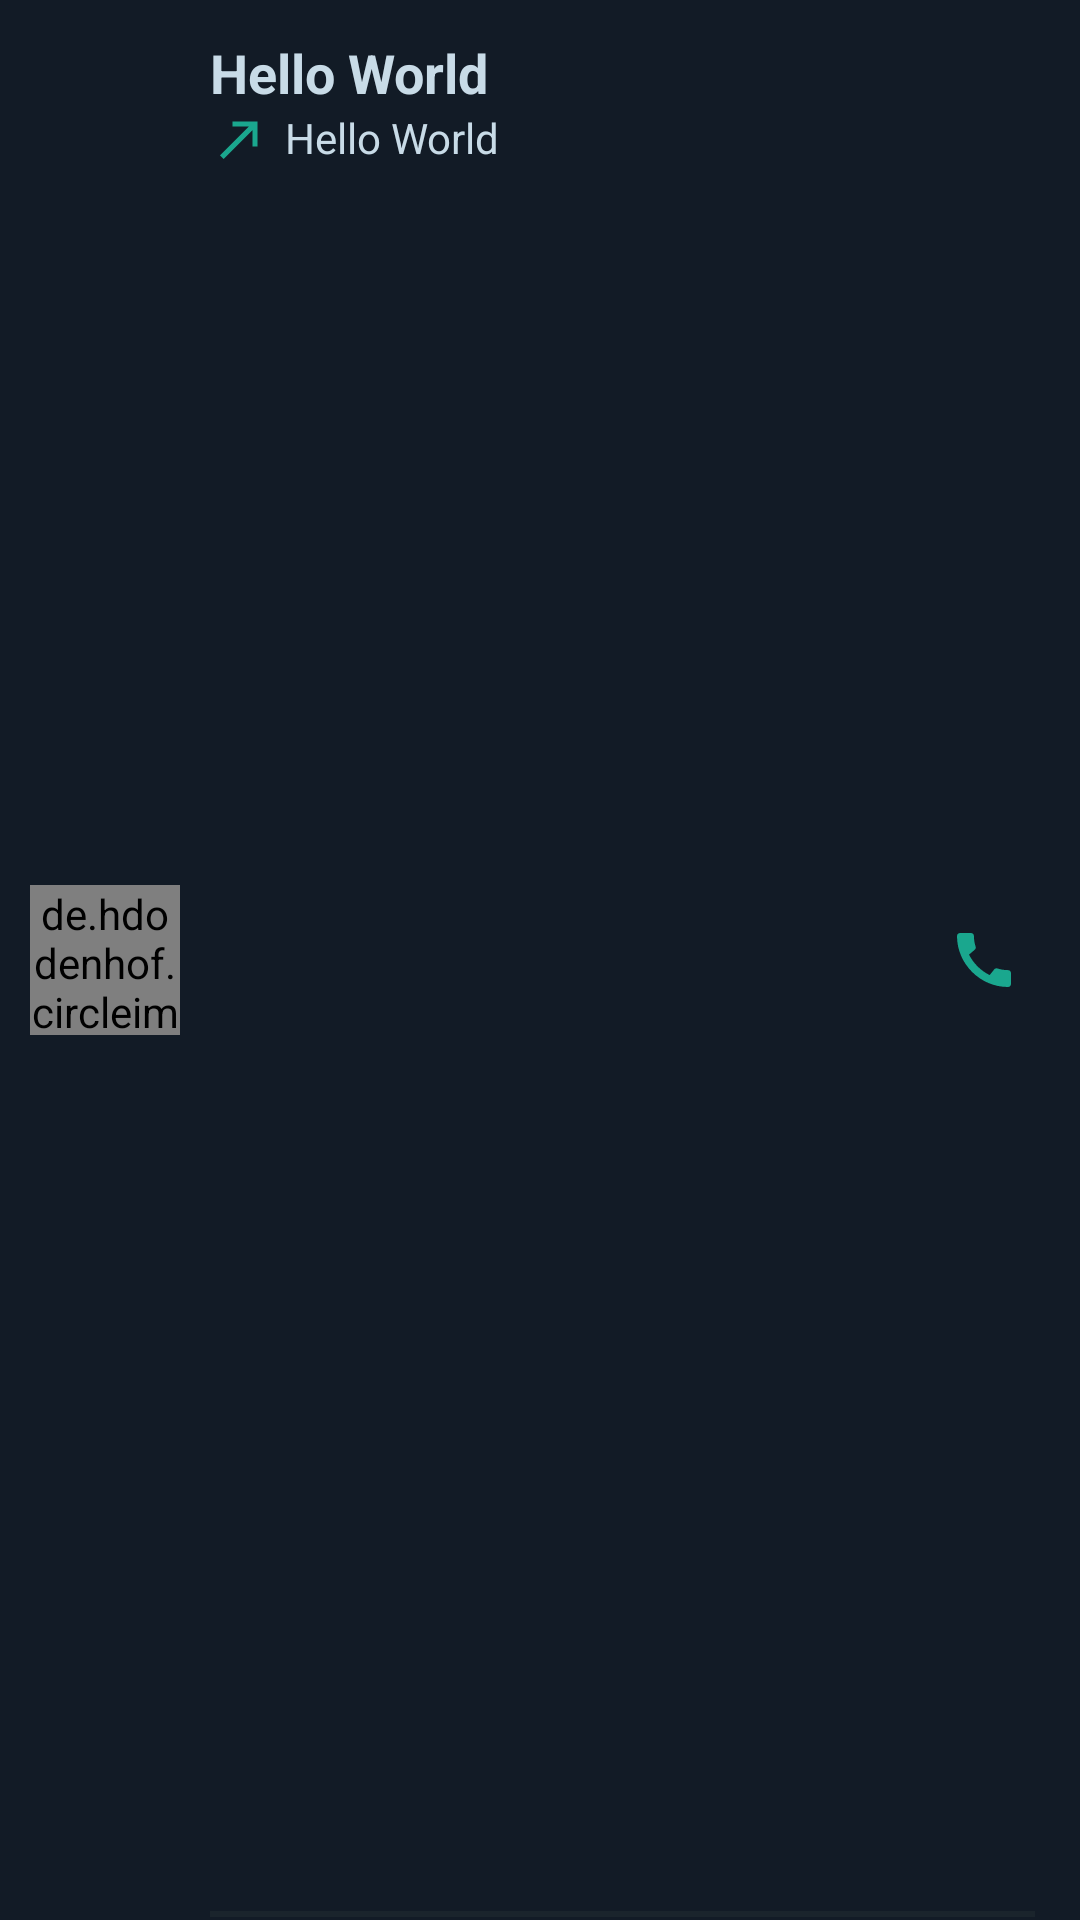

Layout XML and referenced resources for this Android screen:
<!-- AndroidManifest.xml: application theme AppTheme -->
<!-- res/layout/calls_list_layout.xml -->
<?xml version="1.0" encoding="utf-8"?>
<androidx.constraintlayout.widget.ConstraintLayout xmlns:android="http://schemas.android.com/apk/res/android"
    xmlns:app="http://schemas.android.com/apk/res-auto"
    xmlns:tools="http://schemas.android.com/tools"
    android:layout_height="wrap_content"
    android:layout_width="match_parent"
    android:background="#121B26">

    <de.hdodenhof.circleimageview.CircleImageView
        android:id="@+id/Profile_image"
        android:layout_width="50dp"
        android:layout_height="50dp"
        android:layout_margin="10dp"
        android:layout_marginStart="16dp"
        android:layout_marginLeft="16dp"
        android:src="@drawable/index"
        app:layout_constraintBottom_toBottomOf="parent"
        app:layout_constraintStart_toStartOf="parent"
        app:layout_constraintTop_toTopOf="parent"
        />

    <TextView
        android:id="@+id/txtTitle"
        android:layout_width="wrap_content"
        android:layout_height="wrap_content"
        android:layout_marginLeft="10dp"
        android:text="@string/dummy_text"
        android:textColor="#C8DBE7"
        android:textSize="18sp"
        android:textStyle="bold"
        app:layout_constraintStart_toEndOf="@+id/Profile_image"
        app:layout_constraintTop_toTopOf="parent"
        android:layout_marginTop="12dp"
        tools:ignore="MissingConstraints"
        android:layout_marginStart="10dp" />

    <ImageView
        android:id="@+id/callStatus"
        android:layout_width="20dp"
        android:layout_height="20dp"
        android:layout_marginLeft="10dp"
        android:src="@drawable/ic_baseline_call_made_24"
        app:layout_constraintStart_toEndOf="@+id/Profile_image"
        app:layout_constraintTop_toBottomOf="@+id/txtTitle"
        android:layout_marginStart="10dp"
        android:contentDescription="@string/todo" />

    <TextView
        android:id="@+id/txtCallTime"
        android:layout_width="wrap_content"
        android:layout_height="wrap_content"
        android:text="@string/dummy_text"
        android:textColor="#C8DBE7"
        android:textSize="14sp"
        app:layout_constraintStart_toEndOf="@+id/callStatus"
        app:layout_constraintTop_toBottomOf="@+id/txtTitle"
        android:layout_marginLeft="5dp"
        android:layout_marginStart="5dp" />

    <ImageView
        android:layout_width="24dp"
        android:layout_height="24dp"
        android:src="@drawable/ic_baseline_call_24"
        app:layout_constraintBottom_toBottomOf="parent"
        app:layout_constraintEnd_toEndOf="parent"
        app:layout_constraintTop_toTopOf="parent"
        android:layout_marginRight="20dp"
        android:layout_marginEnd="20dp"
        android:contentDescription="@string/todo" />

    <LinearLayout
        android:layout_width="match_parent"
        android:layout_height="2dp"
        android:background="#1A242C"
        app:layout_constraintBottom_toBottomOf="parent"
        android:layout_marginBottom="1dp"
        android:layout_marginRight="15dp"
        android:layout_marginEnd="15dp"
        android:layout_marginLeft="70dp"
        android:layout_marginStart="70dp" />
</androidx.constraintlayout.widget.ConstraintLayout>
<!-- resources referenced by this layout -->
<resources>
  <!-- drawable ic_baseline_call_24 (drawable) -->
  <vector android:height="24dp" android:tint="#1AA78E"
      android:viewportHeight="24" android:viewportWidth="24"
      android:width="24dp" xmlns:android="http://schemas.android.com/apk/res/android">
      <path android:fillColor="@android:color/white" android:pathData="M20.01,15.38c-1.23,0 -2.42,-0.2 -3.53,-0.56 -0.35,-0.12 -0.74,-0.03 -1.01,0.24l-1.57,1.97c-2.83,-1.35 -5.48,-3.9 -6.89,-6.83l1.95,-1.66c0.27,-0.28 0.35,-0.67 0.24,-1.02 -0.37,-1.11 -0.56,-2.3 -0.56,-3.53 0,-0.54 -0.45,-0.99 -0.99,-0.99H4.19C3.65,3 3,3.24 3,3.99 3,13.28 10.73,21 20.01,21c0.71,0 0.99,-0.63 0.99,-1.18v-3.45c0,-0.54 -0.45,-0.99 -0.99,-0.99z"/>
  </vector>
  <!-- drawable ic_baseline_call_made_24 (drawable) -->
  <vector android:height="24dp" android:tint="#1AA78E"
      android:viewportHeight="24" android:viewportWidth="24"
      android:width="24dp" xmlns:android="http://schemas.android.com/apk/res/android">
      <path android:fillColor="@android:color/white" android:pathData="M9,5v2h6.59L4,18.59 5.41,20 17,8.41V15h2V5z"/>
  </vector>
  <string name="dummy_text">Hello World</string>
  <string name="todo">TODO</string>
  <style name="AppTheme" parent="Theme.AppCompat.Light.DarkActionBar">
          
          <item name="colorPrimary">@color/colorPrimary</item>
          <item name="colorPrimaryDark">@color/colorPrimaryDark</item>
          <item name="colorAccent">@color/colorAccent</item>
      </style>
  <color name="colorPrimary">#252C35</color>
  <color name="colorPrimaryDark">#101F23</color>
  <color name="colorAccent">#1AA78E</color>
</resources>
